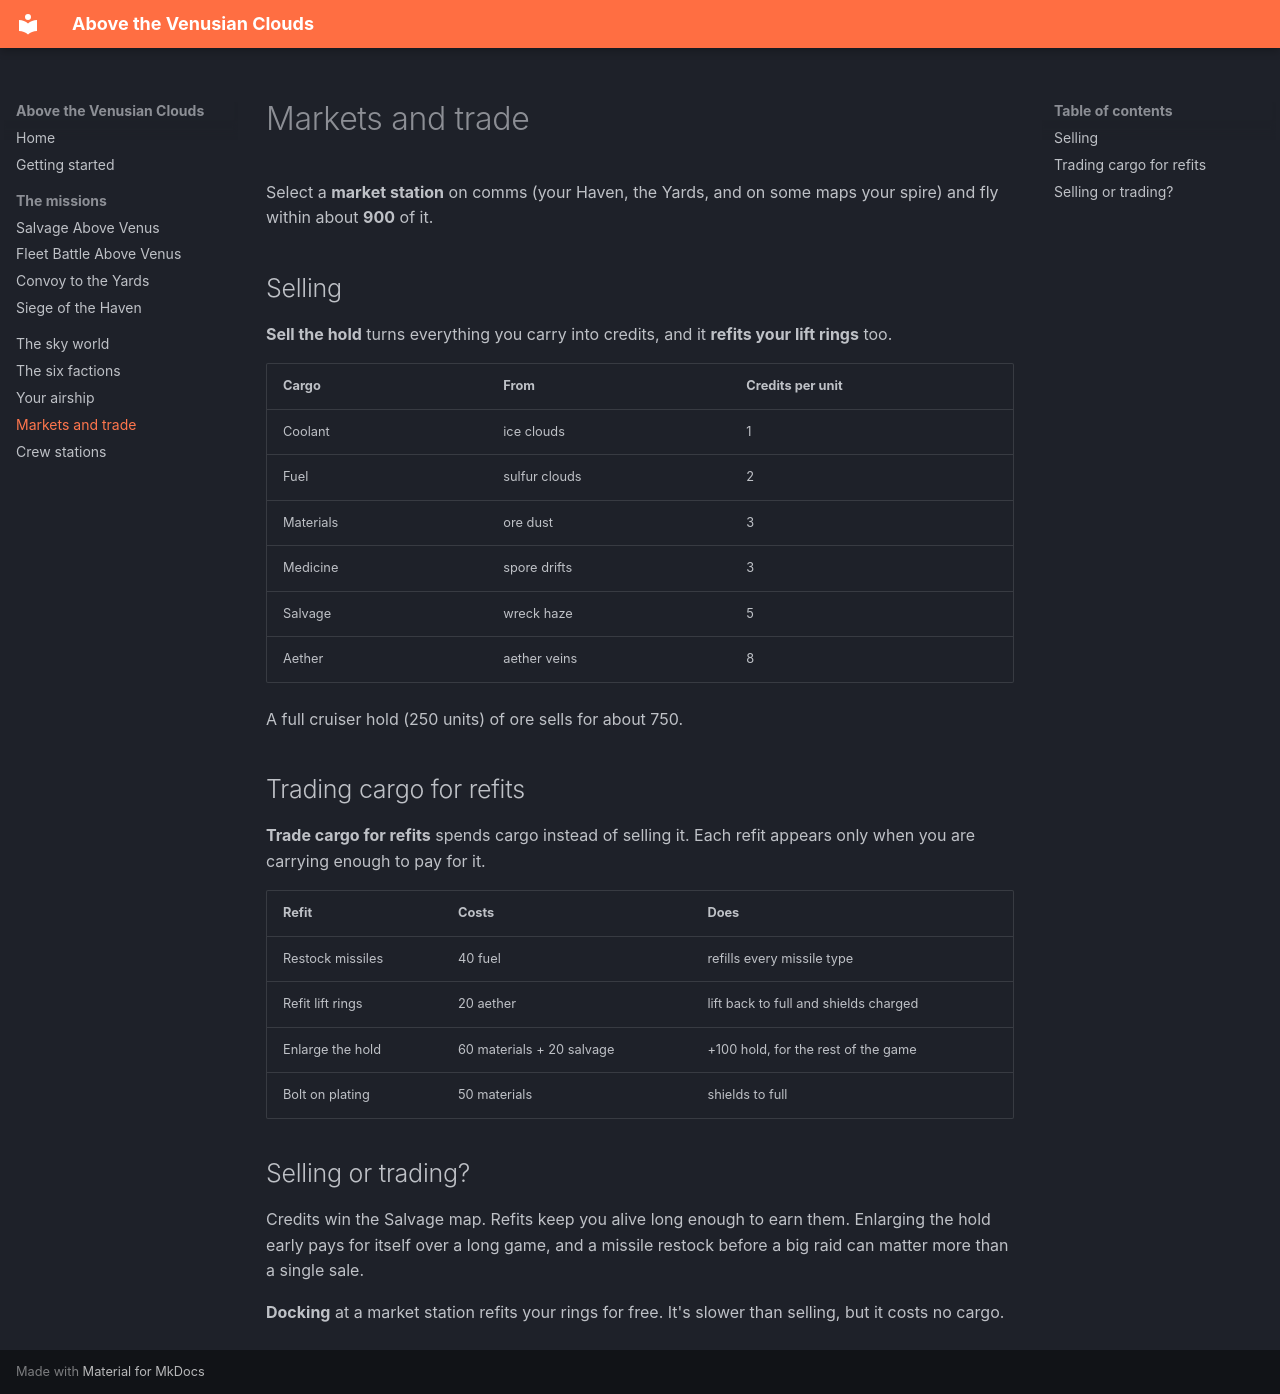

repository: dougreichard/VenusSalvage · page: trade/index.html · generator: mkdocs

# Markets and trade

Select a **market station** on comms (your Haven, the Yards, and on some maps your
spire) and fly within about **900** of it.

## Selling

**Sell the hold** turns everything you carry into credits, and it **refits your lift
rings** too.

| Cargo | From | Credits per unit |
|---|---|---|
| Coolant | ice clouds | 1 |
| Fuel | sulfur clouds | 2 |
| Materials | ore dust | 3 |
| Medicine | spore drifts | 3 |
| Salvage | wreck haze | 5 |
| Aether | aether veins | 8 |

A full cruiser hold (250 units) of ore sells for about 750.

## Trading cargo for refits

**Trade cargo for refits** spends cargo instead of selling it. Each refit appears only when
you are carrying enough to pay for it.

| Refit | Costs | Does |
|---|---|---|
| Restock missiles | 40 fuel | refills every missile type |
| Refit lift rings | 20 aether | lift back to full and shields charged |
| Enlarge the hold | 60 materials + 20 salvage | +100 hold, for the rest of the game |
| Bolt on plating | 50 materials | shields to full |

## Selling or trading?

Credits win the Salvage map. Refits keep you alive long enough to earn them. Enlarging the
hold early pays for itself over a long game, and a missile restock before a big raid can
matter more than a single sale.

**Docking** at a market station refits your rings for free. It's slower than selling,
but it costs no cargo.
